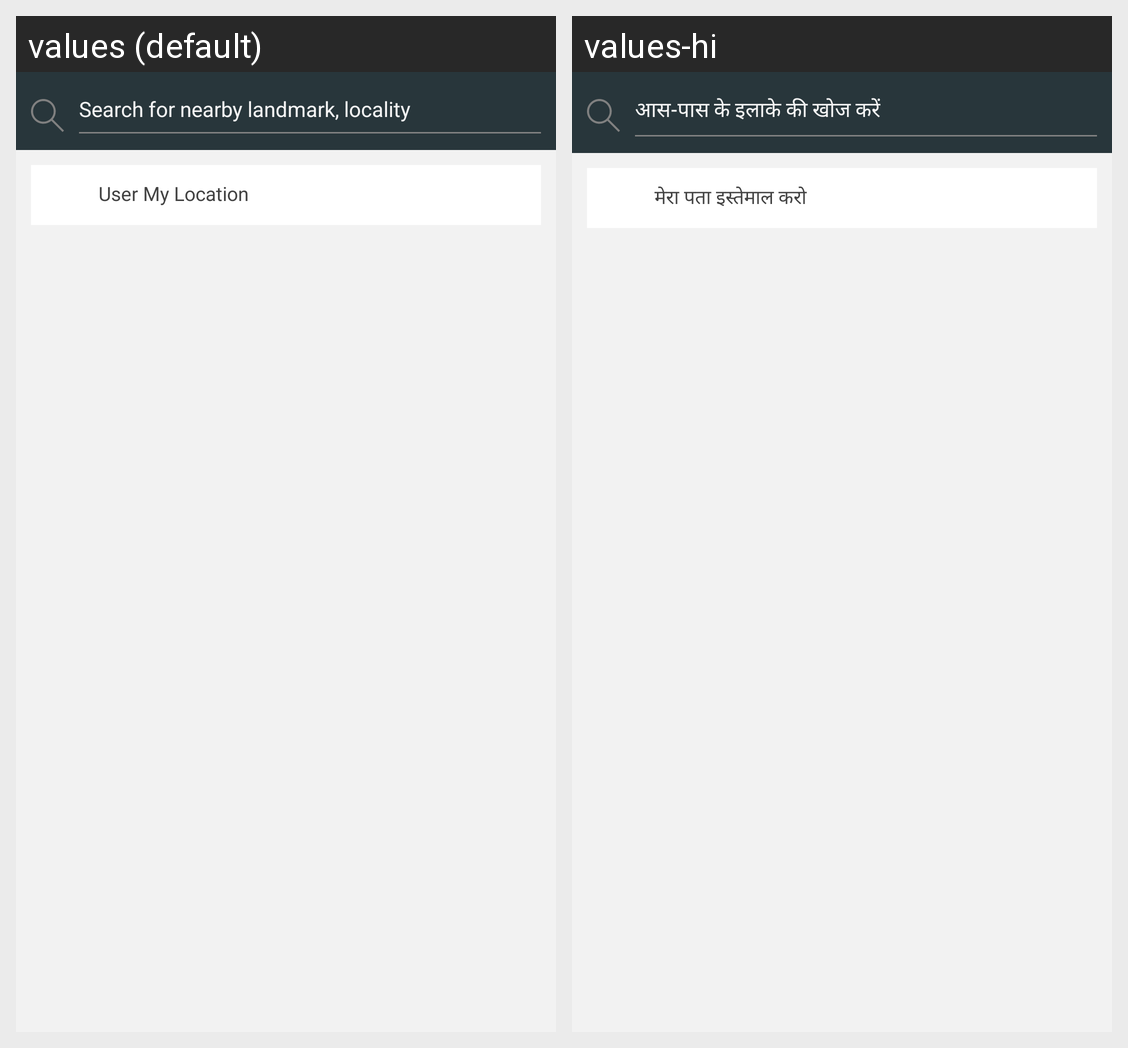

The Android screen above is rendered under two locales of the same app. Produce the string resources it draws, with the default and per-locale values.
Android screen res/layout/activity_location.xml rendered under 2 locales, left to right: values (default), values-hi. Device: Nexus 5 (rendered at 1080×1920; each locale shown at half size, 540×960, under a caption strip naming it); theme AppTheme.
Strings drawn on this screen, with the default value and each locale's value (text and hints the layout hard-codes, and strings that could not be matched under every locale, appear in the picture but are not listed):

search_hint
  values: Search for nearby landmark, locality
  values-hi: आस-पास के इलाके की खोज करें

use_my_loc
  values: User My Location
  values-hi: मेरा पता इस्तेमाल करो
